Run: headless pygame with SDL's dummy video driver; simulated clock (each Clock.tick advances the game by its frame time, no real sleeping); random seed 0; keys injected as events and as key.get_pressed() state; no mouse input.
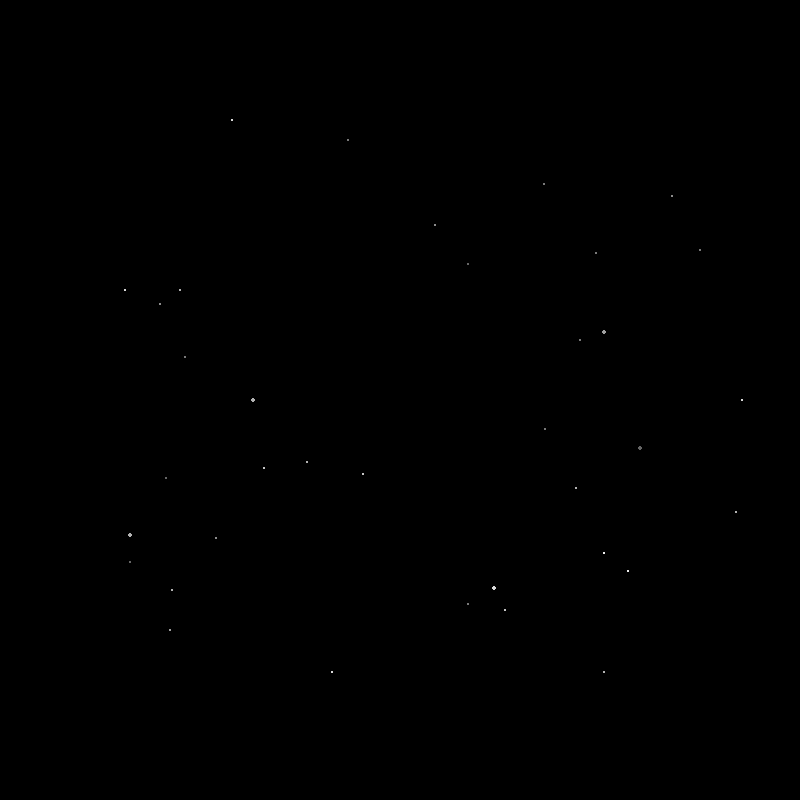
Frame 1 of 4 · flips 1–60 · no input
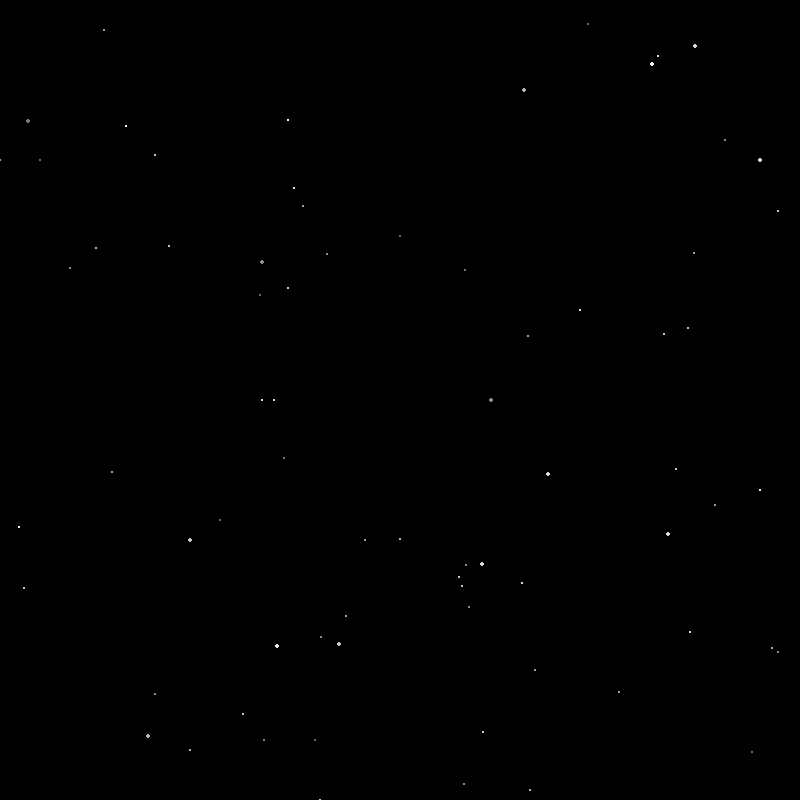
Frame 2 of 4 · flips 61–180 · tapped SPACE, RETURN · held RIGHT (→), D
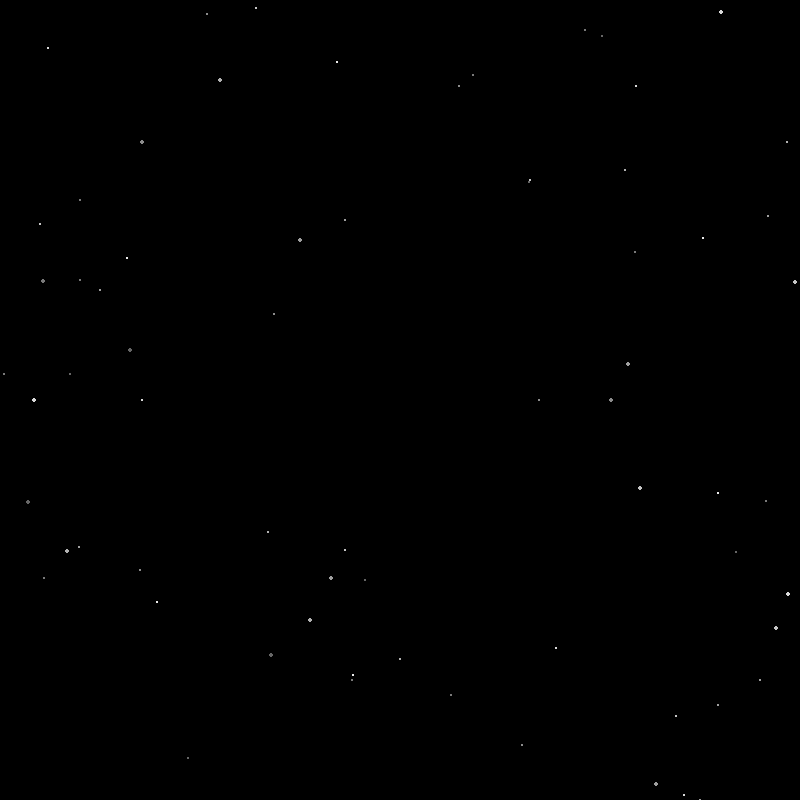
Frame 3 of 4 · flips 181–300 · held DOWN (↓), S
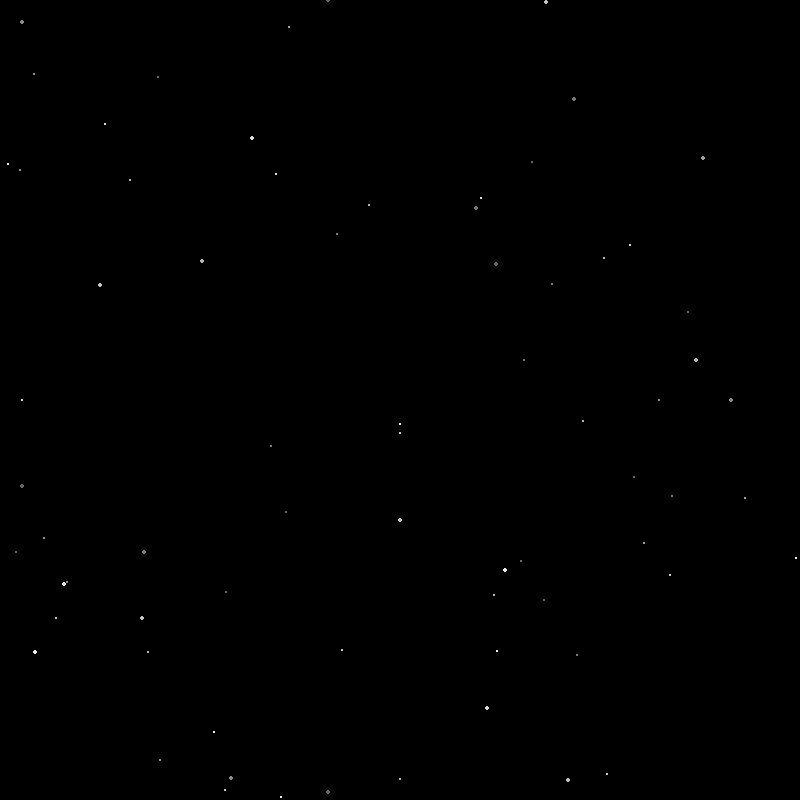
Frame 4 of 4 · flips 301–420 · held LEFT (←), A, UP (↑), W

The pygame program that drew these frames:

# Star Field
import argparse
import random

import pygame

from typing import List
from typing import Tuple

DEFAULT_WIDTH = 800
DEFAULT_HEIGHT = 800
DEFAULT_SPEED = 5
DEFAULT_STARS = 5
COLOR_BLACK = (0, 0, 0)
COLOR_LIST = ["white", "red", "green", "blue", "cyan", "magenta",
              "yellow", "teal", "orange", "purple"]
BG_COLOR_NAMES = [
    "black", "red", "green", "blue", "cyan", "yellow", "magenta",
    "teal", "orange", "purple", "white", "gray",
]
BG_COLOR_DICT = {
    "white": (200, 200, 200), "red": (128, 0, 0), "green": (0, 128, 0),
    "blue": (0, 0, 128), "cyan": (0, 128, 128), "magenta": (128, 0, 128),
    "yellow": (128, 128, 0), "teal": (0, 140, 100), "orange": (128, 64, 0),
    "purple": (95, 0, 128), "black": (0, 0, 0), "gray": (90, 90, 90),
}
MODES = ["solid_color", "cycle_color"]


class StarColor:
    def __init__(self) -> None:
        self.total_num_color_shades = 8
        self.color_dict = {"white": (255, 255, 255), "red": (255, 0, 0),
                           "green": (0, 255, 0), "blue": (0, 0, 255),
                           "cyan": (0, 255, 255), "magenta": (255, 0, 255),
                           "yellow": (255, 255, 0), "teal": (0, 255, 150),
                           "orange": (255, 128, 0), "purple": (190, 0, 255)}
        self.color = self.color_dict["white"]
        self.shade_list: List[Tuple[int, int, int]] = []
        self.make_shades()

    def get_color(self, color_number: int) -> Tuple[int, int, int]:
        return self.shade_list[color_number]

    def set_color_name(self, name: str) -> None:
        self.color = self.color_dict[name]
        self.make_shades()

    def set_color_rgb(self, red: int, green: int, blue: int) -> None:
        ...

    def set_default_color(self) -> None:
        ...

    def num_color_shades(self) -> int:
        return self.total_num_color_shades

    def set_brightness(self, number: int) -> None:
        if number == 1:
            self.total_num_color_shades = 1
        elif number == 2:
            self.total_num_color_shades = 4
        elif number == 3:
            self.total_num_color_shades = 8
        elif number == 4:
            self.total_num_color_shades = 10
        elif number == 5:
            self.total_num_color_shades = 12
        self.make_shades()

    def make_shades(self) -> None:
        self.shade_list.clear()
        i = 0.0
        for _ in range(self.total_num_color_shades + 1):
            color = (int(self.color[0]-(self.color[0] * i)),
                     int(self.color[1]-(self.color[1] * i)),
                     int(self.color[2]-(self.color[2] * i)))
            self.shade_list.append(color)
            i += 0.075


class Star:
    def __init__(self,
                 screen_width: int,
                 screen_height: int,
                 direction_list: List[Tuple[int, int]],
                 star_color: StarColor,
                 center_adjust_x: int,
                 center_adjust_y: int,
                 reverse: bool) -> None:
        self.reverse = reverse
        self.star_color = star_color
        self.color_number = random.randint(1, star_color.num_color_shades())
        self.screen_width = screen_width
        self.screen_height = screen_height
        if self.reverse:
            self.center_x = int(self.screen_width / 2) + center_adjust_x
            self.center_y = int(self.screen_height / 2) + center_adjust_y
            loc_list = self.make_location_list()
            self.x, self.y = random.choice(loc_list)
            speed = random.randint(110, 190)
            dx = (self.center_x - self.x) // speed
            dy = (self.center_y - self.y) // speed
            self.direction_x = dx
            self.direction_y = dy
            self.size = random.choice([1, 1, 1, 1.5, 2, 2, 2.5])
        else:
            self.x = int(self.screen_width / 2) + center_adjust_x
            self.y = int(self.screen_height / 2) + center_adjust_y
            dx, dy = random.choice(direction_list)
            self.direction_x = dx
            self.direction_y = dy
            self.size = random.randint(-3, -1)
            self.max_size = random.choice([1, 1, 1, 1, 2, 2])

    def draw_star(self) -> None:
        win = pygame.display.get_surface()
        color = self.star_color.get_color(self.color_number)
        pygame.draw.circle(win, color, (self.x, self.y), self.size)
        self.x += self.direction_x
        self.y += self.direction_y
        if self.reverse:
            self.size -= 0.007
        else:
            if self.size <= self.max_size:
                self.size += 0.07

    def cycle(self, count: int) -> None:
        if self.reverse:
            count += 10
        for _ in range(count):
            self.x += self.direction_x
            self.y += self.direction_y
            if self.reverse:
                self.size -= 0.07
            else:
                if self.size <= self.max_size:
                    self.size += 0.07

    def remove_star(self) -> bool:
        if self.reverse:
            if self.center_x - 5 <= self.x <= self.center_x + 5 and \
                    self.center_y - 5 <= self.y <= self.center_y + 5:
                return True
        else:
            if self.x <= -2 or self.x >= self.screen_width + 2:
                return True
            elif self.y <= -2 or self.y >= self.screen_height + 2:
                return True
        return False

    def make_location_list(self) -> List[Tuple[int, int]]:
        # for reverse mode
        loc_list = []
        for x in range(-5, self.screen_width + 5):
            loc_list.append((x, -5))
            loc_list.append((x, self.screen_height + 5))
        for y in range(-5, self.screen_height + 5):
            loc_list.append((self.screen_width + 5, y))
            loc_list.append((-5, y))
        return loc_list


def make_direction_list() -> List[Tuple[int, int]]:
    a = [i for i in range(-6, 7, 1)]
    path_list = []
    for x in a:
        for y in a:
            if x == 0 and y == 0:
                continue
            elif x == y or abs(x) == abs(y):
                path_list.append((x, y))
            elif x == 0 or y == 0:
                path_list.append((x, y))
            else:
                for _ in range(6):
                    path_list.append((x, y))
    return path_list


class StarField:
    def __init__(self, win: pygame.Surface, args: argparse.Namespace) -> None:
        pygame.key.set_repeat()  # could be moved to the main function
        self.win = win
        self.args = args
        self.key_pressed = ""
        self.num_of_stars = DEFAULT_STARS
        self.speed_number = DEFAULT_SPEED
        self.direction_list = make_direction_list()
        self.star_colors = StarColor()
        self.color_number = 0
        self.color_mode = 0
        self.cycle_count = 2000
        self.cycle_color = 0
        self.center_adjust_x = 0
        self.center_adjust_y = 0
        self.random_center_adjust = False
        self.bg_color_number = BG_COLOR_NAMES.index(self.args.background)
        self.width, self.height = pygame.display.get_window_size()
        self.stars: List[Star] = []
        self.run = True
        self.pause = False

    def main_loop(self) -> None:
        number_list = [i for i in range(220, 39, -20)]  # for number of star
        self.star_colors.set_brightness(self.args.brightness)
        self.star_colors.set_color_name(self.args.color)
        clock = pygame.time.Clock()
        self.win.fill(color=BG_COLOR_DICT[BG_COLOR_NAMES[self.bg_color_number]])
        pygame.display.update()
        self.load_stars(10, True)
        while self.run:
            self.events()
            if self.random_center_adjust:
                random_change = random.choice(["N", "U", "D", "L", "R"])
                if random_change == "U":
                    if self.center_adjust_y > -(self.height // 2 - 25):
                        self.center_adjust_y -= 4
                elif random_change == "D":
                    if self.center_adjust_y < self.height // 2 - 25:
                        self.center_adjust_y += 4
                elif random_change == "L":
                    if self.center_adjust_x > -(self.width // 2 - 25):
                        self.center_adjust_x -= 4
                elif random_change == "R":
                    if self.center_adjust_x < self.width // 2 - 25:
                        self.center_adjust_x += 4
            if (MODES[self.color_mode] == "cycle_color" and
                    self.cycle_count <= 0 and not self.pause):

                if self.cycle_color < len(COLOR_LIST) - 1:
                    self.cycle_color += 1
                else:
                    self.cycle_color = 0
                self.star_colors.set_color_name(COLOR_LIST[self.cycle_color])
                self.cycle_count = 2000
            elif MODES[self.color_mode] == "cycle_color" and not self.pause:
                self.cycle_count -= 1
            if not self.pause:
                remove_list = []
                self.win.fill(
                    color=BG_COLOR_DICT[BG_COLOR_NAMES[self.bg_color_number]])
                for star in self.stars:
                    star.draw_star()
                    if star.remove_star():
                        remove_list.append(star)
                pygame.display.flip()
                for remove in remove_list:
                    self.stars.pop(self.stars.index(remove))
            if len(self.stars) <= number_list[self.num_of_stars]:
                self.load_stars(2, False)
            clock.tick(number_list[self.speed_number])

    def load_stars(self, number: int, cycle: bool) -> None:
        for _ in range(number):
            s = Star(self.width,
                     self.height,
                     self.direction_list,
                     self.star_colors,
                     self.center_adjust_x,
                     self.center_adjust_y,
                     self.args.reverse)
            if cycle:
                s.cycle(10)
            self.stars.append(s)

    def events(self) -> None:
        for event in pygame.event.get():
            if event.type == pygame.QUIT:
                self.run = False
            elif event.type == pygame.WINDOWRESIZED:
                self.width, self.height = pygame.display.get_window_size()
                self.center_adjust_y = self.center_adjust_x = 0
                self.stars.clear()
                self.load_stars(10, True)
                continue
            elif event.type == pygame.KEYDOWN:
                if self.args.screensaver:
                    self.run = False
                self.get_key_pressed()
                if self.key_pressed in ["q" or "S q"]:
                    self.run = False
                elif self.key_pressed == "p":
                    self.pause = not self.pause
                elif self.pause:
                    continue
                self.process_key_press()

    def process_key_press(self) -> None:
        if self.key_pressed in ["S 0", "S 1", "S 2", "S 3", "S 4", "S 5",
                                "S 6", "S 7", "S 8", "S 9"]:
            self.num_of_stars = int(self.key_pressed[-1])
        elif self.key_pressed in ["0", "1", "2", "3", "4", "5", "6",
                                  "7", "8", "9"]:
            self.speed_number = int(self.key_pressed)
        elif self.key_pressed == "f":  # toggle back to window mode only
            if self.args.full_screen:
                self.args.full_screen = False
                pygame.display.toggle_fullscreen()
                pygame.display.set_mode((DEFAULT_WIDTH, DEFAULT_HEIGHT),
                                        pygame.RESIZABLE)
                self.width, self.height = pygame.display.get_window_size()
                self.center_adjust_y = self.center_adjust_x = 0
                self.stars.clear()
                self.load_stars(10, True)
        elif self.key_pressed == "d":
            # reset to default
            self.num_of_stars = DEFAULT_STARS
            self.speed_number = DEFAULT_SPEED
            self.color_number = 0
            self.color_mode = 0
            self.cycle_count = 2000
            self.cycle_color = 0
            self.center_adjust_y = self.center_adjust_x = 0
            self.random_center_adjust = False
            self.bg_color_number = 0
            self.args.brightness = 3
            self.star_colors.set_color_name(COLOR_LIST[self.color_number])
            self.star_colors.set_brightness(self.args.brightness)
            if self.args.reverse:
                self.args.reverse = False
                self.stars.clear()
                self.load_stars(10, True)
        elif self.key_pressed == "S r":
            self.args.reverse = not self.args.reverse
            self.stars.clear()
            self.load_stars(10, True)
        elif self.key_pressed == "n" and MODES[self.color_mode] == "solid_color":
            if self.color_number < len(COLOR_LIST) - 1:
                self.color_number += 1
            else:
                self.color_number = 0
            self.star_colors.set_color_name(COLOR_LIST[self.color_number])
        elif self.key_pressed == "m":
            if self.color_mode < len(MODES) - 1:
                self.color_mode += 1
            else:
                self.color_mode = 0
            if MODES[self.color_mode] == "cycle_color":
                self.star_colors.set_color_name(COLOR_LIST[self.cycle_color])
            elif MODES[self.color_mode] == "solid_color":
                self.star_colors.set_color_name(COLOR_LIST[self.color_number])
        elif self.key_pressed == "r":
            if self.random_center_adjust:
                self.random_center_adjust = False
                self.center_adjust_y = self.center_adjust_x = 0
            else:
                self.random_center_adjust = True
        elif self.key_pressed == "b":
            if self.bg_color_number == len(BG_COLOR_NAMES) - 1:
                self.bg_color_number = 0
            else:
                self.bg_color_number += 1
        elif self.key_pressed == "up" and not self.random_center_adjust:
            if self.center_adjust_y > -(self.height // 2 - 25):
                self.center_adjust_y -= 20
        elif self.key_pressed == "down" and not self.random_center_adjust:
            if self.center_adjust_y < self.height // 2 - 25:
                self.center_adjust_y += 20
        elif self.key_pressed == "left" and not self.random_center_adjust:
            if self.center_adjust_x > -(self.width // 2 - 25):
                self.center_adjust_x -= 20
        elif self.key_pressed == "right" and not self.random_center_adjust:
            if self.center_adjust_x < self.width // 2 - 25:
                self.center_adjust_x += 20

    def get_key_pressed(self) -> None:
        self.key_pressed = ""
        keys = pygame.key.get_pressed()
        look_for = {pygame.K_q: "q", pygame.K_m: "m", pygame.K_0: "0",
                    pygame.K_1: "1", pygame.K_2: "2", pygame.K_3: "3",
                    pygame.K_4: "4", pygame.K_5: "5", pygame.K_6: "6",
                    pygame.K_7: "7", pygame.K_8: "8", pygame.K_9: "9",
                    pygame.K_p: "p", pygame.K_n: "n", pygame.K_f: "f",
                    pygame.K_d: "d", pygame.K_DOWN: "down",
                    pygame.K_UP: "up", pygame.K_LEFT: "left",
                    pygame.K_RIGHT: "right", pygame.K_r: "r", pygame.K_b: "b",
                    pygame.K_a: "a"}
        for k in look_for.keys():
            if keys[k] and (keys[pygame.K_LSHIFT] or keys[pygame.K_RSHIFT]):
                self.key_pressed = f"S {look_for[k]}"
                break
            elif keys[k]:
                self.key_pressed = look_for[k]
                break


def argument_parser() -> argparse.Namespace:
    parser = argparse.ArgumentParser()
    parser.add_argument("-s", "--screensaver", action="store_true",
                        help="Screensaver mode. Any key will exit.")
    parser.add_argument("-f", "--full_screen", action="store_true",
                        help="Full screen mode. Use 'f' to switch back to "
                             "window mode.")
    parser.add_argument("-R", "--reverse", action="store_true",
                        help="Star go in reverse.")
    parser.add_argument("--color", choices=COLOR_LIST, default="white",
                        help="Set the color of the stars")
    parser.add_argument("--background", choices=BG_COLOR_NAMES, default="black",
                        help="Set background color.")
    parser.add_argument("--brightness", choices=range(1, 6), type=int,
                        default=3,
                        help="Set the star brightness 1-Brightest, 3-Default, "
                             "5-Dimmest")
    return parser.parse_args()


def main() -> None:
    args = argument_parser()
    pygame.init()
    if args.full_screen:
        win = pygame.display.set_mode((0, 0), pygame.FULLSCREEN,)
    else:
        win = pygame.display.set_mode(
            (DEFAULT_WIDTH, DEFAULT_HEIGHT),
            pygame.RESIZABLE,
        )
    pygame.display.set_caption("Star Field")
    star_field = StarField(win, args)
    star_field.main_loop()


if __name__ == "__main__":
    main()
